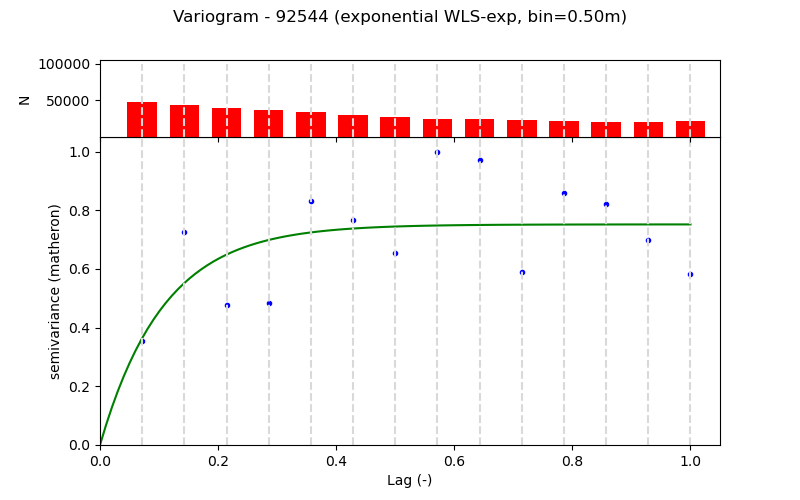

The data file committed next to this chart (first rows):
Lag (m), Semivariance, Count, Fitted_Semivariance
0.5, 0.1067, 47767, 0.1097
1.0, 0.2187, 43194, 0.1663
1.5, 0.1434, 39505, 0.1954
2.0, 0.1459, 36865, 0.2104
2.5, 0.2504, 34136, 0.2182
3.0, 0.231, 29934, 0.2222
3.5, 0.1975, 27090, 0.2242
4.0, 0.3011, 24684, 0.2253
4.5, 0.2924, 23876, 0.2258
5.0, 0.1777, 22909, 0.2261
5.5, 0.2582, 21314, 0.2263
6.0, 0.2477, 20421, 0.2264
6.5, 0.2105, 20709, 0.2264
7.0, 0.1751, 21372, 0.2264
